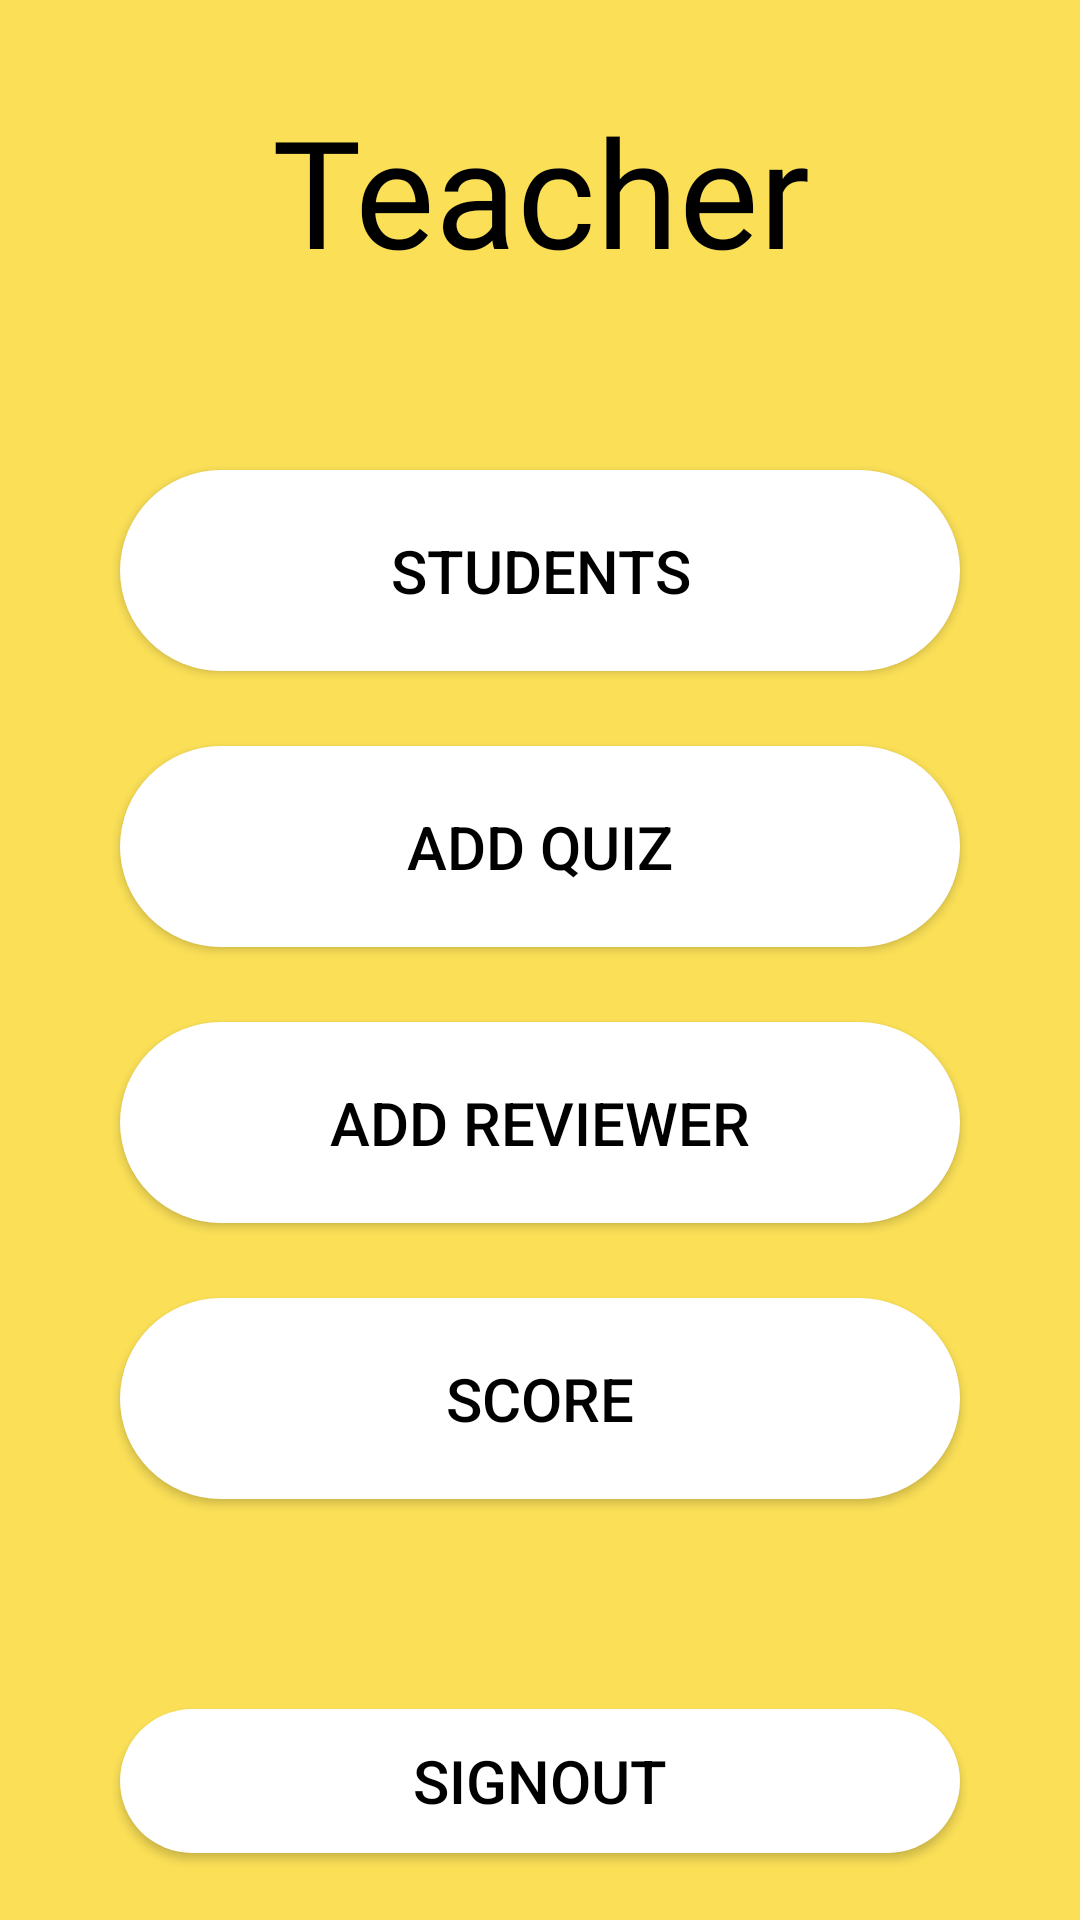

Android layout source for this screen:
<!-- AndroidManifest.xml: application theme Theme.MyQuizApplication -->
<!-- res/layout/activity_teachers.xml -->
<?xml version="1.0" encoding="utf-8"?>
<RelativeLayout xmlns:android="http://schemas.android.com/apk/res/android"
    xmlns:app="http://schemas.android.com/apk/res-auto"
    xmlns:tools="http://schemas.android.com/tools"
    android:layout_width="match_parent"
    android:layout_height="match_parent"
    android:background="#FBE057"
    tools:context=".Teachers">
    

    <TextView
        android:id="@+id/teachers"
        android:layout_width="wrap_content"
        android:layout_height="wrap_content"
        android:layout_alignParentStart="true"
        android:layout_alignParentTop="true"
        android:layout_alignParentEnd="true"
        android:layout_marginStart="0dp"
        android:layout_marginTop="30dp"
        android:layout_marginEnd="0dp"
        android:layout_marginBottom="20dp"
        android:background="#FBE057"
        android:fontFamily="@font/roboto_mono_bold"
        android:gravity="center"
        android:padding="0dp"
        android:text="Teacher"
        android:textColor="@color/black"
        android:textSize="50dp" />

    <Button
        android:id="@+id/addStudent"
        android:layout_width="match_parent"
        android:layout_height="wrap_content"
        android:layout_below="@id/teachers"
        android:layout_marginStart="40dp"
        android:layout_marginTop="40dp"
        android:layout_marginEnd="40dp"
        android:background="@drawable/rounded_white"
        android:backgroundTint="@color/white"
        android:padding="20dp"
        android:text="Students"
        android:textColor="@color/black"
        android:textSize="20dp" />

    <Button
        android:id="@+id/studentScore"
        android:layout_width="match_parent"
        android:layout_height="wrap_content"
        android:layout_below="@id/Addreviewer"
        android:layout_marginStart="40dp"
        android:layout_marginTop="25dp"
        android:layout_marginEnd="40dp"
        android:background="@drawable/rounded_white"
        android:backgroundTint="@color/white"
        android:padding="20dp"
        android:text="Score"
        android:textColor="@color/black"
        android:textSize="20dp" />

    <Button
        android:id="@+id/Addquiz"
        android:layout_width="match_parent"
        android:layout_height="wrap_content"
        android:layout_below="@id/addStudent"
        android:layout_marginStart="40dp"
        android:layout_marginTop="25dp"
        android:layout_marginEnd="40dp"
        android:background="@drawable/rounded_white"
        android:backgroundTint="@color/white"
        android:padding="20dp"
        android:text="Add Quiz"
        android:textColor="@color/black"
        android:textSize="20dp" />

    <Button
        android:id="@+id/Addreviewer"
        android:layout_width="match_parent"
        android:layout_height="wrap_content"
        android:layout_below="@id/Addquiz"
        android:layout_marginStart="40dp"
        android:layout_marginTop="25dp"
        android:layout_marginEnd="40dp"
        android:background="@drawable/rounded_white"
        android:backgroundTint="@color/white"
        android:padding="20dp"
        android:text="Add Reviewer"
        android:textColor="@color/black"
        android:textSize="20dp" />

    <Button
        android:id="@+id/Signout"
        android:layout_width="match_parent"
        android:layout_height="wrap_content"
        android:layout_below="@id/studentScore"
        android:layout_marginStart="40dp"
        android:layout_marginTop="70dp"
        android:layout_marginEnd="40dp"
        android:background="@drawable/rounded_white"
        android:backgroundTint="@color/white"
        android:padding="10dp"
        android:text="SIGNOUT"
        android:textColor="@color/black"
        android:textSize="20dp" />
</RelativeLayout>
<!-- resources referenced by this layout -->
<resources>
  <color name="black">#FF000000</color>
  <color name="white">#FFFFFFFF</color>
  <!-- drawable one: png bitmap (drawable, 176753 bytes) -->
  <!-- drawable rounded_white (drawable) -->
  <shape xmlns:android="http://schemas.android.com/apk/res/android">
      <corners android:radius="35dp" />
      <solid android:color="#FFFFFF" />
  </shape>
  <style name="Theme.MyQuizApplication" parent="Theme.MaterialComponents.DayNight.DarkActionBar">
          
          <item name="colorPrimary">@color/toolbarBack</item>
          <item name="colorPrimaryVariant">@color/purple_700</item>
          <item name="colorOnPrimary">@color/white</item>
          
          <item name="colorSecondary">@color/teal_200</item>
          <item name="colorSecondaryVariant">@color/teal_700</item>
          <item name="colorOnSecondary">@color/black</item>
          
          <item name="android:statusBarColor">@color/toolbarBack</item>
          
      </style>
  <color name="toolbarBack">#6a5be2</color>
  <color name="purple_700">#FF3700B3</color>
  <color name="teal_200">#FF03DAC5</color>
  <color name="teal_700">#FF018786</color>
</resources>
